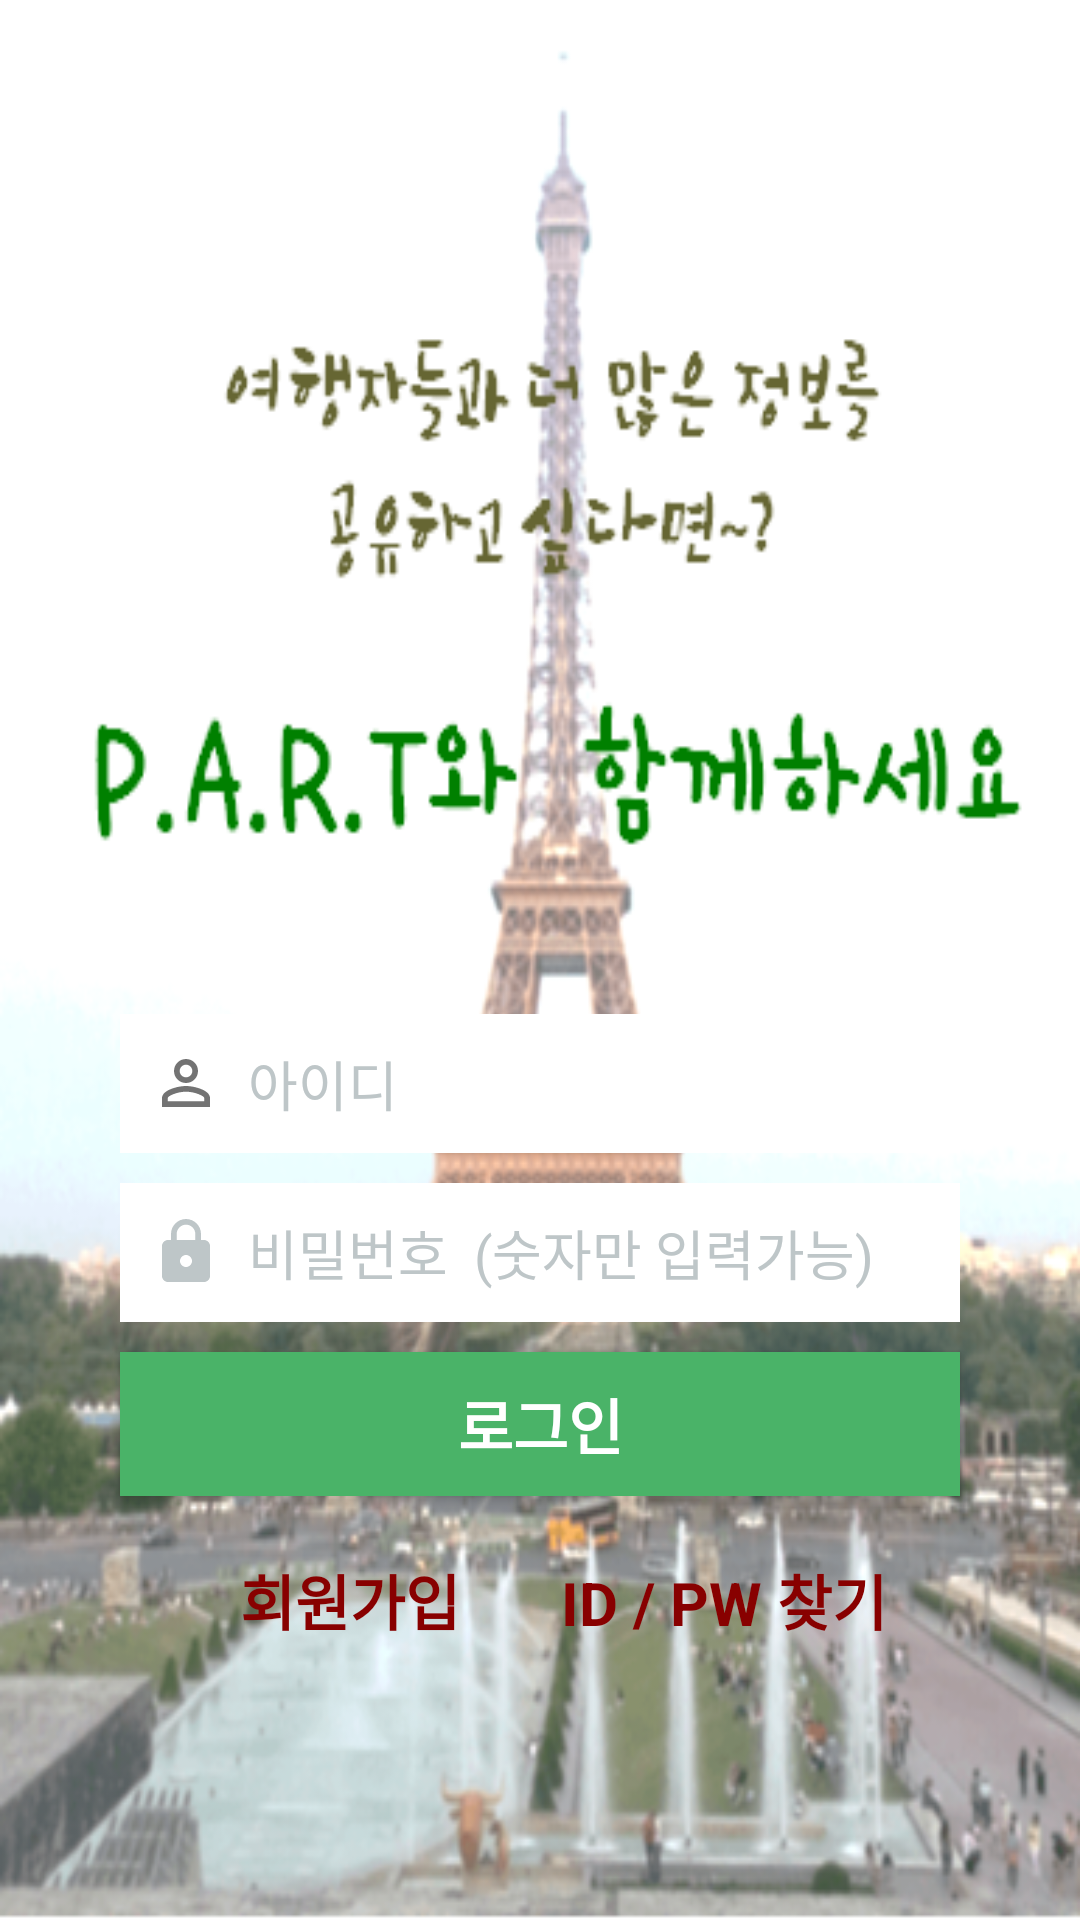

Here is an Android app screen rendered from its layout file. Give the layout XML and the strings, colors and styles it references.
<!-- AndroidManifest.xml: application theme AppTheme -->
<!-- res/layout/login.xml -->
<?xml version="1.0" encoding="utf-8"?>
<LinearLayout xmlns:android="http://schemas.android.com/apk/res/android"
    xmlns:app="http://schemas.android.com/apk/res-auto"
    xmlns:tools="http://schemas.android.com/tools"
    android:layout_width="match_parent"
    android:layout_height="match_parent"
    android:orientation="vertical"
    tools:context="io.github.smu.part.MainActivity">


    <RelativeLayout
        android:layout_width="match_parent"
        android:layout_height="0dp"
        android:layout_weight="0.85"
        android:orientation="vertical">

        <LinearLayout
            android:layout_width="match_parent"
            android:layout_height="match_parent"
            android:orientation="vertical"
            android:background="@drawable/login_main">

            <LinearLayout
                android:layout_width="match_parent"
                android:layout_height="0dp"
                android:layout_weight="0.45"
                android:orientation="vertical">
                </LinearLayout>

            <LinearLayout
                android:layout_width="match_parent"
                android:layout_height="0dp"
                android:layout_weight="0.55"
                android:orientation="vertical">

                <EditText
                    android:id="@+id/idText"
                    android:layout_width="280dp"
                    android:layout_height="wrap_content"
                    android:layout_gravity="center"
                    android:layout_marginTop="50dp"
                    android:background="#ffffff"
                    android:drawableLeft="@drawable/ic_person_black_24dp"
                    android:drawableStart="@drawable/ic_person_black_24dp"
                    android:hint="  아이디"
                    android:padding="10dp"
                    android:textColor="#737373"
                    android:textColorHint="#BEC6C8" />

                <EditText
                    android:inputType="textPassword"
                    android:layout_width="280dp"
                    android:layout_height="wrap_content"
                    android:hint="  비밀번호  (숫자만 입력가능)"
                    android:layout_gravity="center"
                    android:padding="10dp"
                    android:textColor="#737373"
                    android:textColorHint="#BEC6C8"
                    android:id="@+id/passwordText"
                    android:drawableStart="@drawable/ic_lock_black_24dp"
                    android:drawableLeft="@drawable/ic_lock_black_24dp"
                    android:layout_marginTop="10dp"
                    android:background="#ffffff"/>
                
                <Button
                    android:layout_width="280dp"
                    android:layout_height="wrap_content"
                    android:textSize="20dp"
                    android:textStyle="bold"
                    android:textColor="#ffffff"
                    android:background="@color/thema"
                    android:text="로그인"
                    android:layout_marginTop="10dp"
                    android:layout_gravity="center"
                    android:id="@+id/loginButton"/>

                <LinearLayout
                    android:layout_width="match_parent"
                    android:layout_height="match_parent"
                    android:orientation="horizontal">

                    <TextView
                        android:layout_width="0dp"
                        android:layout_height="match_parent"
                        android:layout_weight="0.4"
                        android:paddingTop="15dp"
                        android:paddingLeft="80dp"
                        android:layout_gravity="top"
                        android:textSize="20dp"
                        android:textStyle="bold"
                        android:textColor="#800"
                        android:layout_marginTop="5dp"
                        android:text="회원가입"
                        android:id="@+id/registerButton"/>

                    <TextView
                        android:layout_width="0dp"
                        android:layout_height="match_parent"
                        android:layout_weight="0.39"
                        android:layout_gravity="top"
                        android:paddingTop="15dp"
                        android:paddingLeft="5dp"
                        android:textSize="20dp"
                        android:textStyle="bold"
                        android:textColor="#800"
                        android:layout_marginTop="5dp"
                        android:text="ID / PW 찾기"
                        android:id="@+id/findButton"/>

                </LinearLayout>

            </LinearLayout>
            
        </LinearLayout>



    </RelativeLayout>

</LinearLayout>
<!-- resources referenced by this layout -->
<resources>
  <color name="thema">#4AB368</color>
  <!-- drawable ic_lock_black_24dp (drawable) -->
  <vector xmlns:android="http://schemas.android.com/apk/res/android"
          android:width="24dp"
          android:height="24dp"
          android:viewportWidth="24.0"
          android:viewportHeight="24.0">
      <path
          android:fillColor="#FFBEC6C8"
          android:pathData="M18,8h-1L17,6c0,-2.76 -2.24,-5 -5,-5S7,3.24 7,6v2L6,8c-1.1,0 -2,0.9 -2,2v10c0,1.1 0.9,2 2,2h12c1.1,0 2,-0.9 2,-2L20,10c0,-1.1 -0.9,-2 -2,-2zM12,17c-1.1,0 -2,-0.9 -2,-2s0.9,-2 2,-2 2,0.9 2,2 -0.9,2 -2,2zM15.1,8L8.9,8L8.9,6c0,-1.71 1.39,-3.1 3.1,-3.1 1.71,0 3.1,1.39 3.1,3.1v2z"/>
  </vector>
  <!-- drawable ic_person_black_24dp (drawable) -->
  <vector xmlns:android="http://schemas.android.com/apk/res/android"
          android:width="24dp"
          android:height="24dp"
          android:viewportWidth="24.0"
          android:viewportHeight="24.0">
      <path
          android:fillColor="#FF737373"
          android:pathData="M12,5.9c1.16,0 2.1,0.94 2.1,2.1s-0.94,2.1 -2.1,2.1S9.9,9.16 9.9,8s0.94,-2.1 2.1,-2.1m0,9c2.97,0 6.1,1.46 6.1,2.1v1.1L5.9,18.1L5.9,17c0,-0.64 3.13,-2.1 6.1,-2.1M12,4C9.79,4 8,5.79 8,8s1.79,4 4,4 4,-1.79 4,-4 -1.79,-4 -4,-4zM12,13c-2.67,0 -8,1.34 -8,4v3h16v-3c0,-2.66 -5.33,-4 -8,-4z"/>
  </vector>
  <!-- drawable login_main: png bitmap (drawable, 228895 bytes) -->
  <style name="AppTheme" parent="Theme.AppCompat.Light.NoActionBar">
          
          <item name="colorPrimary">@color/blue500</item>
          <item name="colorPrimaryDark">@color/blue700</item>
          <item name="colorAccent">@color/greenA700</item>
      </style>
  <color name="blue500">#4AB368</color>
  <color name="blue700">#38A06D</color>
  <color name="greenA700">#00C853</color>
</resources>
